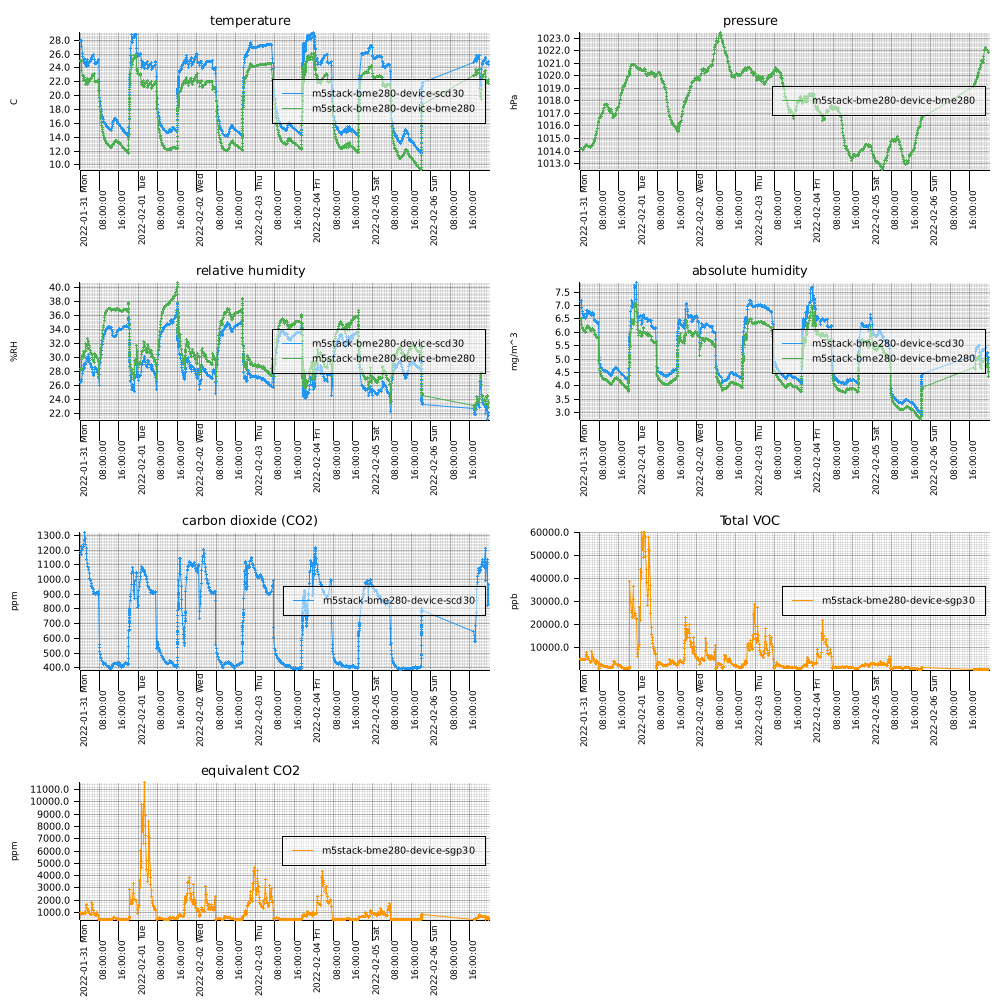

The file beside this chart, header and first rows:
measuredAt, sensorId, temperature, humidity, pressure, tvoc, eCo2, co2, absolute_humidity
2022-01-31T00:02:00+0900, m5stack-bme280-device-scd30, 27.87, 26.56, , , , 1191, 7.155
2022-01-31T00:06:00+0900, m5stack-bme280-device-bme280, 24.94, 28.33, 1014, , , , 6.486
2022-01-31T00:09:00+0900, m5stack-bme280-device-sgp30, , , , 4906, 983.0, , 
2022-01-31T00:12:00+0900, m5stack-bme280-device-scd30, 27.93, 26.5, , , , 1190, 7.163
2022-01-31T00:16:00+0900, m5stack-bme280-device-bme280, 25, 28.17, 1014, , , , 6.471
2022-01-31T00:19:00+0900, m5stack-bme280-device-sgp30, , , , 4825, 992.0, , 
2022-01-31T00:22:00+0900, m5stack-bme280-device-scd30, 28.02, 26.34, , , , 1176, 7.155
2022-01-31T00:26:00+0900, m5stack-bme280-device-bme280, 25.09, 28.21, 1014, , , , 6.51
2022-01-31T00:29:00+0900, m5stack-bme280-device-sgp30, , , , 4663, 950.0, , 
2022-01-31T00:32:00+0900, m5stack-bme280-device-scd30, 27.99, 26.48, , , , 1174, 7.183
2022-01-31T00:36:00+0900, m5stack-bme280-device-bme280, 24.96, 28.45, 1014, , , , 6.518
2022-01-31T00:39:00+0900, m5stack-bme280-device-sgp30, , , , 4581, 892.0, , 
2022-01-31T00:42:00+0900, m5stack-bme280-device-scd30, 27.1, 26.87, , , , 1227, 6.937
2022-01-31T00:46:00+0900, m5stack-bme280-device-bme280, 23.59, 29.67, 1014, , , , 6.29
2022-01-31T00:49:00+0900, m5stack-bme280-device-sgp30, , , , 4598, 887.0, , 
2022-01-31T00:52:00+0900, m5stack-bme280-device-scd30, 26.13, 27.64, , , , 1220, 6.761
2022-01-31T00:56:00+0900, m5stack-bme280-device-bme280, 22.89, 30.25, 1014, , , , 6.165
2022-01-31T00:59:00+0900, m5stack-bme280-device-sgp30, , , , 4707, 909.0, , 
2022-01-31T01:02:00+0900, m5stack-bme280-device-scd30, 25.59, 28.19, , , , 1207, 6.69
2022-01-31T01:06:00+0900, m5stack-bme280-device-bme280, 22.88, 30.13, 1014, , , , 6.139
2022-01-31T01:09:00+0900, m5stack-bme280-device-sgp30, , , , 4743, 939.0, , 
2022-01-31T01:12:00+0900, m5stack-bme280-device-scd30, 25.64, 28.18, , , , 1220, 6.708
2022-01-31T01:16:00+0900, m5stack-bme280-device-bme280, 22.9, 30.04, 1014, , , , 6.124
2022-01-31T01:19:00+0900, m5stack-bme280-device-sgp30, , , , 4710, 936.0, , 
2022-01-31T01:22:00+0900, m5stack-bme280-device-scd30, 24.89, 28.78, , , , 1228, 6.569
2022-01-31T01:26:00+0900, m5stack-bme280-device-bme280, 22.22, 30.89, 1014, , , , 6.059
2022-01-31T01:29:00+0900, m5stack-bme280-device-sgp30, , , , 4785, 964.0, , 
2022-01-31T01:32:00+0900, m5stack-bme280-device-scd30, 25.01, 28.79, , , , 1242, 6.615
2022-01-31T01:36:00+0900, m5stack-bme280-device-bme280, 22.42, 30.6, 1014, , , , 6.07
2022-01-31T01:39:00+0900, m5stack-bme280-device-sgp30, , , , 4774, 978.0, , 
2022-01-31T01:42:00+0900, m5stack-bme280-device-scd30, 25.24, 28.57, , , , 1264, 6.651
2022-01-31T01:46:00+0900, m5stack-bme280-device-bme280, 22.64, 30.28, 1014, , , , 6.085
2022-01-31T01:49:00+0900, m5stack-bme280-device-sgp30, , , , 4713, 977.0, , 
2022-01-31T01:52:00+0900, m5stack-bme280-device-scd30, 25.4, 28.37, , , , 1274, 6.664
2022-01-31T01:56:00+0900, m5stack-bme280-device-bme280, 22.23, 30.77, 1014, , , , 6.036
2022-01-31T01:59:00+0900, m5stack-bme280-device-sgp30, , , , 4663, 957.0, , 
2022-01-31T02:02:00+0900, m5stack-bme280-device-scd30, 24.63, 29.1, , , , 1317, 6.545
2022-01-31T02:06:00+0900, m5stack-bme280-device-bme280, 22.02, 30.97, 1014, , , , 6.003
2022-01-31T02:09:00+0900, m5stack-bme280-device-sgp30, , , , 4602, 968.0, , 
2022-01-31T02:12:00+0900, m5stack-bme280-device-scd30, 24.73, 28.95, , , , 1281, 6.551
2022-01-31T02:16:00+0900, m5stack-bme280-device-bme280, 22.16, 30.89, 1014, , , , 6.038
2022-01-31T02:19:00+0900, m5stack-bme280-device-sgp30, , , , 4531, 969.0, , 
2022-01-31T02:22:00+0900, m5stack-bme280-device-scd30, 24.55, 29.13, , , , 1239, 6.522
2022-01-31T02:26:00+0900, m5stack-bme280-device-bme280, 21.56, 31.94, 1014, , , , 6.032
2022-01-31T02:29:00+0900, m5stack-bme280-device-sgp30, , , , 7482, 1671, , 
2022-01-31T02:32:00+0900, m5stack-bme280-device-scd30, 24.26, 29.96, , , , 1212, 6.6
2022-01-31T02:36:00+0900, m5stack-bme280-device-bme280, 21.88, 31.86, 1015, , , , 6.129
2022-01-31T02:39:00+0900, m5stack-bme280-device-sgp30, , , , 6743, 1540, , 
2022-01-31T02:42:00+0900, m5stack-bme280-device-scd30, 24.66, 29.78, , , , 1178, 6.711
2022-01-31T02:46:00+0900, m5stack-bme280-device-bme280, 22.14, 31.71, 1015, , , , 6.19
2022-01-31T02:49:00+0900, m5stack-bme280-device-sgp30, , , , 6194, 1416, , 
2022-01-31T02:52:00+0900, m5stack-bme280-device-scd30, 24.95, 29.84, , , , 1139, 6.834
2022-01-31T02:56:00+0900, m5stack-bme280-device-bme280, 22.35, 31.68, 1014, , , , 6.258
2022-01-31T02:59:00+0900, m5stack-bme280-device-sgp30, , , , 5785, 1310, , 
2022-01-31T03:02:00+0900, m5stack-bme280-device-scd30, 25.16, 29.43, , , , 1112, 6.822
2022-01-31T03:06:00+0900, m5stack-bme280-device-bme280, 22.53, 31.25, 1014, , , , 6.238
2022-01-31T03:09:00+0900, m5stack-bme280-device-sgp30, , , , 5316, 1193, , 
2022-01-31T03:12:00+0900, m5stack-bme280-device-scd30, 24.65, 29.66, , , , 1088, 6.68
2022-01-31T03:16:00+0900, m5stack-bme280-device-bme280, 21.67, 32.72, 1014, , , , 6.215
2022-01-31T03:19:00+0900, m5stack-bme280-device-sgp30, , , , 5116, 1136, , 
... 3,443 more rows
